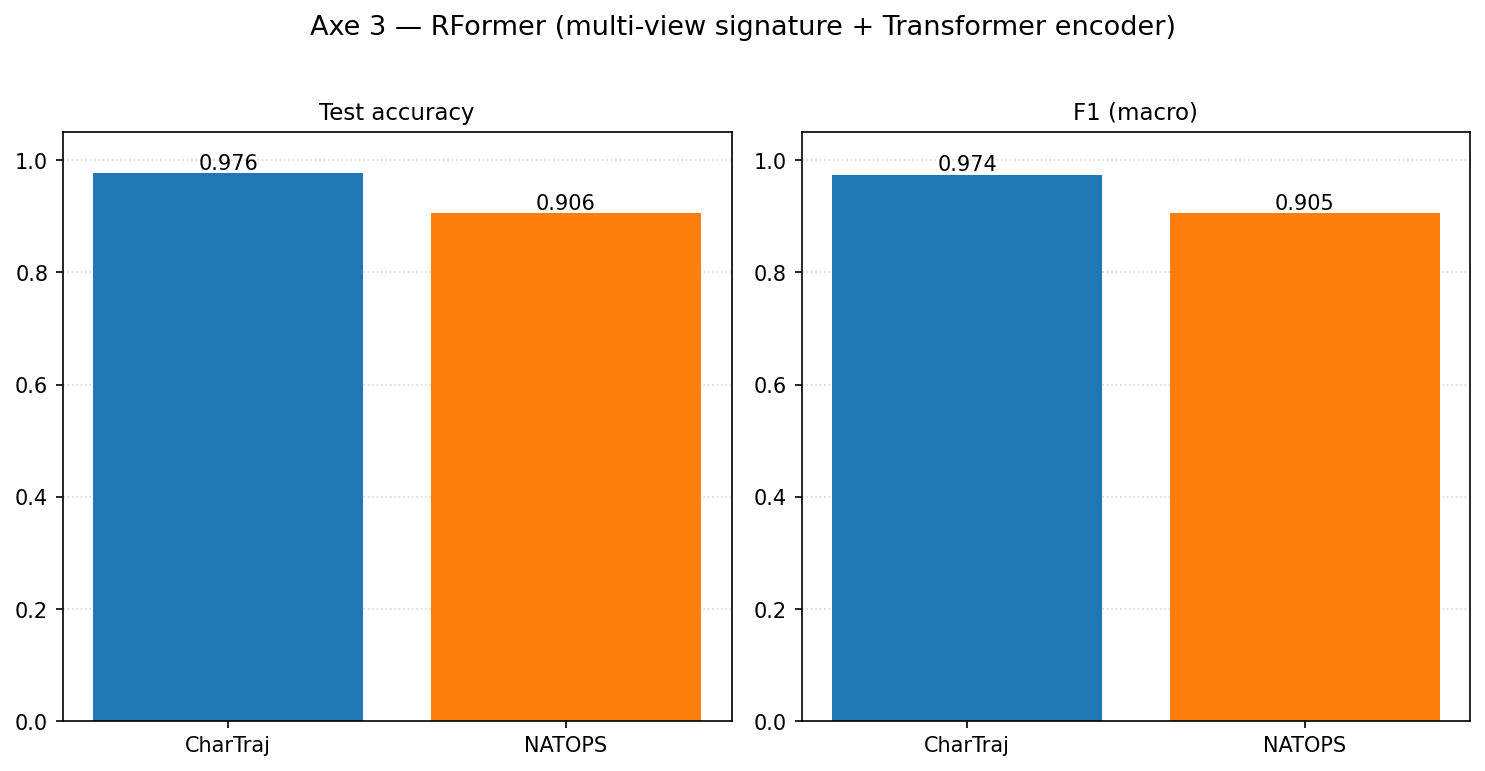

Data behind this chart, as committed beside it:
dataset, config, N, n_windows, sig_dim, test_accuracy, test_f1_macro, n_params, prep_time_s, train_time_s
CharTraj, lin+time, 5, 8, 1364, 0.9763, 0.9741, 574868, 5.314, 15.42
NATOPS, lin+time, 3, 8, 16275, 0.9056, 0.905, 2481670, 2.232, 1.905
